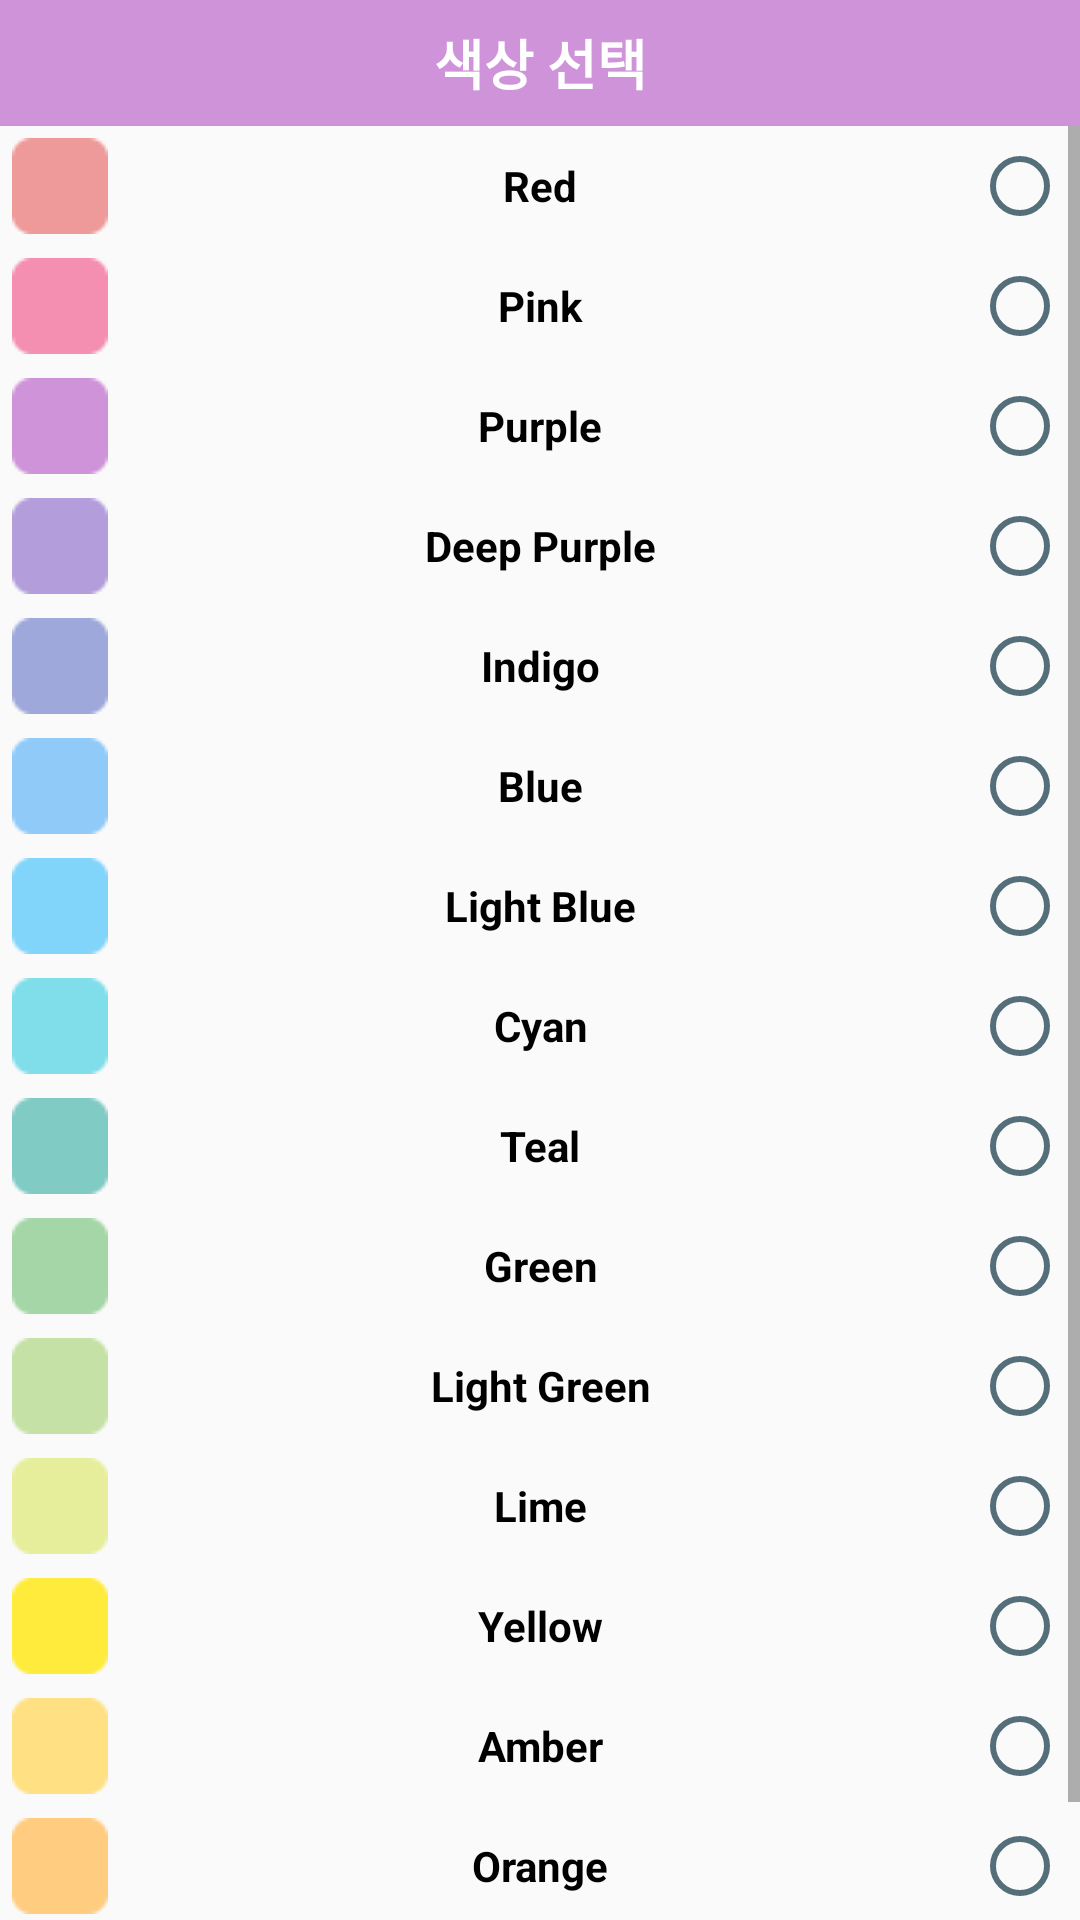

Here is an Android app screen rendered from its layout file. Give the layout XML and the strings, colors and styles it references.
<!-- AndroidManifest.xml: application theme AppTheme -->
<!-- res/layout/dialog_fragment_set_color.xml -->
<?xml version="1.0" encoding="utf-8"?>
<RelativeLayout
    xmlns:android="http://schemas.android.com/apk/res/android"
    android:layout_width="240dp"
    android:layout_height="wrap_content">

    <TextView
        android:id="@+id/text_view"
        android:layout_width="match_parent"
        android:layout_height="42dp"
        android:background="@color/defaultColorToolbar"
        android:gravity="center"
        android:text="색상 선택"
        android:textColor="@android:color/white"
        android:textSize="@dimen/text_size_middle_large"
        android:textStyle="bold"/>

    <ScrollView
        android:id="@+id/scroll_view"
        android:layout_width="match_parent"
        android:layout_height="wrap_content"
        android:fillViewport="true"
        android:layout_below="@id/text_view">

        <RadioGroup
            android:id="@+id/radio_group"
            android:orientation="vertical"
            android:layout_width="match_parent"
            android:layout_height="wrap_content">

            <RadioButton
                android:id="@+id/radio_button_set_in_white"
                style="@style/ColorSelectionRadioButtonTheme"
                android:drawableEnd="@drawable/ic_square_white_32px"
                android:drawableTint="@android:color/white"
                android:text="White"
                android:visibility="gone"/>

            <RadioButton
                android:id="@+id/radio_button_set_in_red"
                style="@style/ColorSelectionRadioButtonTheme"
                android:drawableEnd="@drawable/ic_square_white_32px"
                android:drawableTint="@color/colorToolbarRed"
                android:text="Red" />

            <RadioButton
                android:id="@+id/radio_button_set_in_pink"
                style="@style/ColorSelectionRadioButtonTheme"
                android:drawableEnd="@drawable/ic_square_white_32px"
                android:drawableTint="@color/colorToolbarPink"
                android:text="Pink" />

            <RadioButton
                android:id="@+id/radio_button_set_in_purple"
                style="@style/ColorSelectionRadioButtonTheme"
                android:drawableEnd="@drawable/ic_square_white_32px"
                android:drawableTint="@color/colorToolbarPurple"
                android:text="Purple" />

            <RadioButton
                android:id="@+id/radio_button_set_in_deep_purple"
                style="@style/ColorSelectionRadioButtonTheme"
                android:drawableEnd="@drawable/ic_square_white_32px"
                android:drawableTint="@color/colorToolbarDeepPurple"
                android:text="Deep Purple" />

            <RadioButton
                android:id="@+id/radio_button_set_in_indigo"
                style="@style/ColorSelectionRadioButtonTheme"
                android:drawableEnd="@drawable/ic_square_white_32px"
                android:drawableTint="@color/colorToolbarIndigo"
                android:text="Indigo" />

            <RadioButton
                android:id="@+id/radio_button_set_in_blue"
                style="@style/ColorSelectionRadioButtonTheme"
                android:drawableEnd="@drawable/ic_square_white_32px"
                android:drawableTint="@color/colorToolbarBlue"
                android:text="Blue" />

            <RadioButton
                android:id="@+id/radio_button_set_in_light_blue"
                style="@style/ColorSelectionRadioButtonTheme"
                android:drawableEnd="@drawable/ic_square_white_32px"
                android:drawableTint="@color/colorToolbarLightBlue"
                android:text="Light Blue" />

            <RadioButton
                android:id="@+id/radio_button_set_in_cyan"
                style="@style/ColorSelectionRadioButtonTheme"
                android:drawableEnd="@drawable/ic_square_white_32px"
                android:drawableTint="@color/colorToolbarCyan"
                android:text="Cyan" />

            <RadioButton
                android:id="@+id/radio_button_set_in_teal"
                style="@style/ColorSelectionRadioButtonTheme"
                android:drawableEnd="@drawable/ic_square_white_32px"
                android:drawableTint="@color/colorToolbarTeal"
                android:text="Teal" />

            <RadioButton
                android:id="@+id/radio_button_set_in_green"
                style="@style/ColorSelectionRadioButtonTheme"
                android:drawableEnd="@drawable/ic_square_white_32px"
                android:drawableTint="@color/colorToolbarGreen"
                android:text="Green" />

            <RadioButton
                android:id="@+id/radio_button_set_in_light_green"
                style="@style/ColorSelectionRadioButtonTheme"
                android:drawableEnd="@drawable/ic_square_white_32px"
                android:drawableTint="@color/colorToolbarLightGreen"
                android:text="Light Green" />

            <RadioButton
                android:id="@+id/radio_button_set_in_lime"
                style="@style/ColorSelectionRadioButtonTheme"
                android:drawableEnd="@drawable/ic_square_white_32px"
                android:drawableTint="@color/colorToolbarLime"
                android:text="Lime" />

            <RadioButton
                android:id="@+id/radio_button_set_in_yellow"
                style="@style/ColorSelectionRadioButtonTheme"
                android:drawableEnd="@drawable/ic_square_white_32px"
                android:drawableTint="@color/colorToolbarYellow"
                android:text="Yellow" />

            <RadioButton
                android:id="@+id/radio_button_set_in_amber"
                style="@style/ColorSelectionRadioButtonTheme"
                android:drawableEnd="@drawable/ic_square_white_32px"
                android:drawableTint="@color/colorToolbarAmber"
                android:text="Amber" />

            <RadioButton
                android:id="@+id/radio_button_set_in_orange"
                style="@style/ColorSelectionRadioButtonTheme"
                android:drawableEnd="@drawable/ic_square_white_32px"
                android:drawableTint="@color/colorToolbarOrange"
                android:text="Orange" />

            <RadioButton
                android:id="@+id/radio_button_set_in_deep_orange"
                style="@style/ColorSelectionRadioButtonTheme"
                android:drawableEnd="@drawable/ic_square_white_32px"
                android:drawableTint="@color/colorToolbarDeepOrange"
                android:text="Deep Orange" />

        </RadioGroup>

    </ScrollView>

</RelativeLayout>
<!-- resources referenced by this layout -->
<resources>
  <color name="colorToolbarAmber">#ffe082</color>
  <color name="colorToolbarBlue">#90caf9</color>
  <color name="colorToolbarCyan">#80deea</color>
  <color name="colorToolbarDeepOrange">#ffab91</color>
  <color name="colorToolbarDeepPurple">#b39ddb</color>
  <color name="colorToolbarGreen">#a5d6a7</color>
  <color name="colorToolbarIndigo">#9fa8da</color>
  <color name="colorToolbarLightBlue">#81d4fa</color>
  <color name="colorToolbarLightGreen">#c5e1a5</color>
  <color name="colorToolbarLime">#e6ee9c</color>
  <color name="colorToolbarOrange">#ffcc80</color>
  <color name="colorToolbarPink">#f48fb1</color>
  <color name="colorToolbarPurple">#ce93d8</color>
  <color name="colorToolbarRed">#ef9a9a</color>
  <color name="colorToolbarTeal">#80cbc4</color>
  <color name="colorToolbarYellow">#ffeb3b</color>
  <color name="defaultColorToolbar">#ce93d8</color>
  <dimen name="text_size_middle_large">18sp</dimen>
  <!-- drawable ic_square_white_32px: png bitmap (drawable, 240 bytes) -->
  <style name="ColorSelectionRadioButtonTheme">
          <item name="android:layout_width">match_parent</item>
          <item name="android:layout_height">0dp</item>
          <item name="android:layout_weight">1</item>
          <item name="android:layout_margin">4dp</item>
          <item name="android:layoutDirection">rtl</item>
          <item name="android:gravity">center</item>
          <item name="android:textStyle">bold</item>
          <item name="android:buttonTint">@color/colorStatusIcon</item>
      </style>
  <style name="AppTheme" parent="Theme.AppCompat.Light.DarkActionBar">
          
          <item name="colorPrimary">@color/colorPrimary</item>
          <item name="colorPrimaryDark">@color/colorPrimaryDark</item>
          <item name="colorAccent">@color/colorAccent</item>
          <item name="android:colorControlHighlight">@color/colorControlHighlight</item>
          <item name="android:windowFullscreen">true</item>
      </style>
  <color name="colorStatusIcon">#546e7a</color>
  <color name="colorPrimary">#6200EE</color>
  <color name="colorPrimaryDark">#3700B3</color>
  <color name="colorAccent">#A06060A0</color>
  <color name="colorControlHighlight">#e1bee7</color>
</resources>
